pico-8 play session: hold ← + tap ❎

[t = 6 s] hold ← ~6s, tap ❎ ~10×
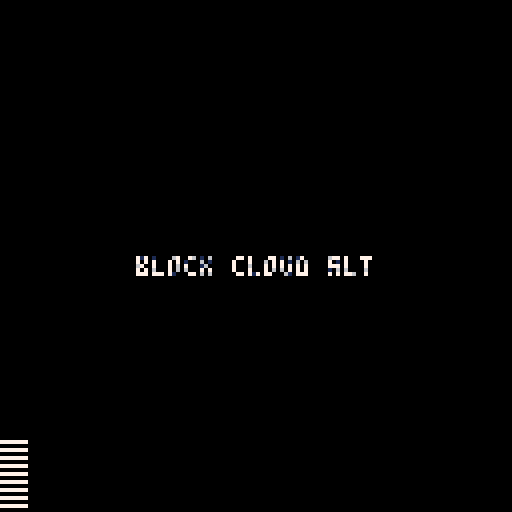
[t = 8 s] hold ← ~8s, tap ❎ ~14×
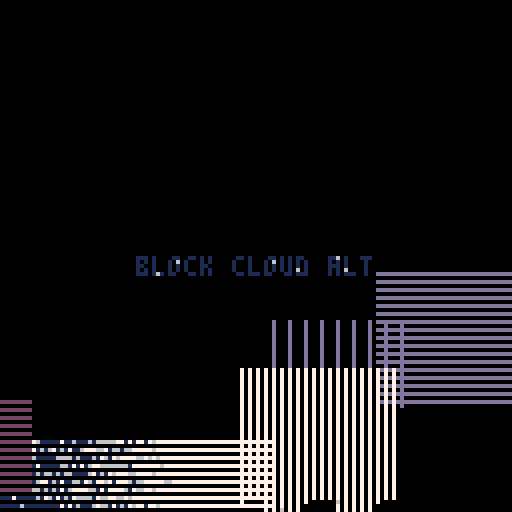

pico-8 cartridge
version 32
__lua__
-- block cloud alt
-- alexthescott
-- 8/19/21

p={7,6,1,13,5,129,141,133,130}
pal(p,1)

function new_vert()
	local v={}
	v.w=10*(2+rnd(2))\1
	v.h=10*(2+rnd(2))\1
	v.x=rnd(127)\1
	v.c=rnd(3)\1
	v.f=rnd(2)\1
	if v.f==0 then
		v.y=0-v.h
	else
		v.y=127+v.h
	end
	
	v.draw=function(s)
		for x=s.x, s.x+s.w do
				if x%(2+v.c*2)==0 then
					if v.c==0then
						c=1
					elseif v.c==1then
						c=4
					else
						c=7
					end
			 	line(x,s.y,x,s.y+s.h,c)
				end
		end
	end
	
	v.update=function(s)
		if s.f==0 then
			s.y+=1
		else
			s.y-=1
		end
	end
	
	return v
end

function new_hori()
	local h={}
	h.w=10*(2+rnd(2))\1
	h.h=10*(2+rnd(2))\1
	h.y=rnd(127)\1
	h.c=rnd(3)\1
	h.f=rnd(2)\1
	if h.f==0 then
		h.x=0-h.w
	else
		h.x=127+h.w
	end
	
	h.draw=function(s)
		for y=s.y, s.y+s.h do
				if y%2==0 then
					if h.c==0then
						c=1
					elseif h.c==1then
						c=4
					else
						c=7
					end
			 	line(s.x,y,s.x+s.w,y,c)
				end
		end
	end
	
	h.update=function(s)
		if s.f==0 then
			s.x+=1
		else
			s.x-=1
		end
	end
	
	return h
end

function new_clear()
	local clr={}
	clr.i=1
	
	clr.update=function(s)
		s.i+=1
	end
	
	clr.draw=function(s)
		line(s.i,0,0,s.i,0)
		line(256-s.i,0,0,256-s.i,0)
	end
	
	clr.destroy=function(s)
		return s.i>=256
	end
	
	return clr
end

swipe={}
blob={}
add(blob,new_vert())
add(blob,new_hori())

timer=0.03125

cls(0)
::♥::
if t()<2 then
	print("block cloud alt",34,64,1)
else
	--burn pixels
	for c=0, 1024 do 
		local x=rnd(128)
		local y=rnd(128)
		local f=pget(x,y)
		if f%3>0 then
	 	pset(x,y,f+1)
	 end
	end
	
	if t()%60==0or btn(5) or btn(4) then
		add(swipe,new_clear())
	end
	
	for clr in all(swipe) do
		clr:draw()
		clr:update()
		if clr:destroy() then
			del(swipe,clr)
		end
	end
	
	for b in all(blob) do
		b:draw()
		b:update()
		if b.f==0 then
			if b.x>=128 or b.y>=128 then
				del(blob,b)
			end
		else
			if b.x<=0-b.w or b.y<=0-b.h then
				del(blob,b)
			end
		end
	end
	
	if time()%timer==0 then
		add(blob,new_hori())
		add(blob,new_vert())
		timer=(1+rnd(2))\1
	end
end
flip()
goto ♥
__gfx__
00000000000000000000000000000000000000000000000000000000000000000000000000000000000000000000000000000000000000000000000000000000
00000000000000000000000000000000000000000000000000000000000000000000000000000000000000000000000000000000000000000000000000000000
00700700000000000000000000000000000000000000000000000000000000000000000000000000000000000000000000000000000000000000000000000000
00077000000000000000000000000000000000000000000000000000000000000000000000000000000000000000000000000000000000000000000000000000
00077000000000000000000000000000000000000000000000000000000000000000000000000000000000000000000000000000000000000000000000000000
00700700000000000000000000000000000000000000000000000000000000000000000000000000000000000000000000000000000000000000000000000000
